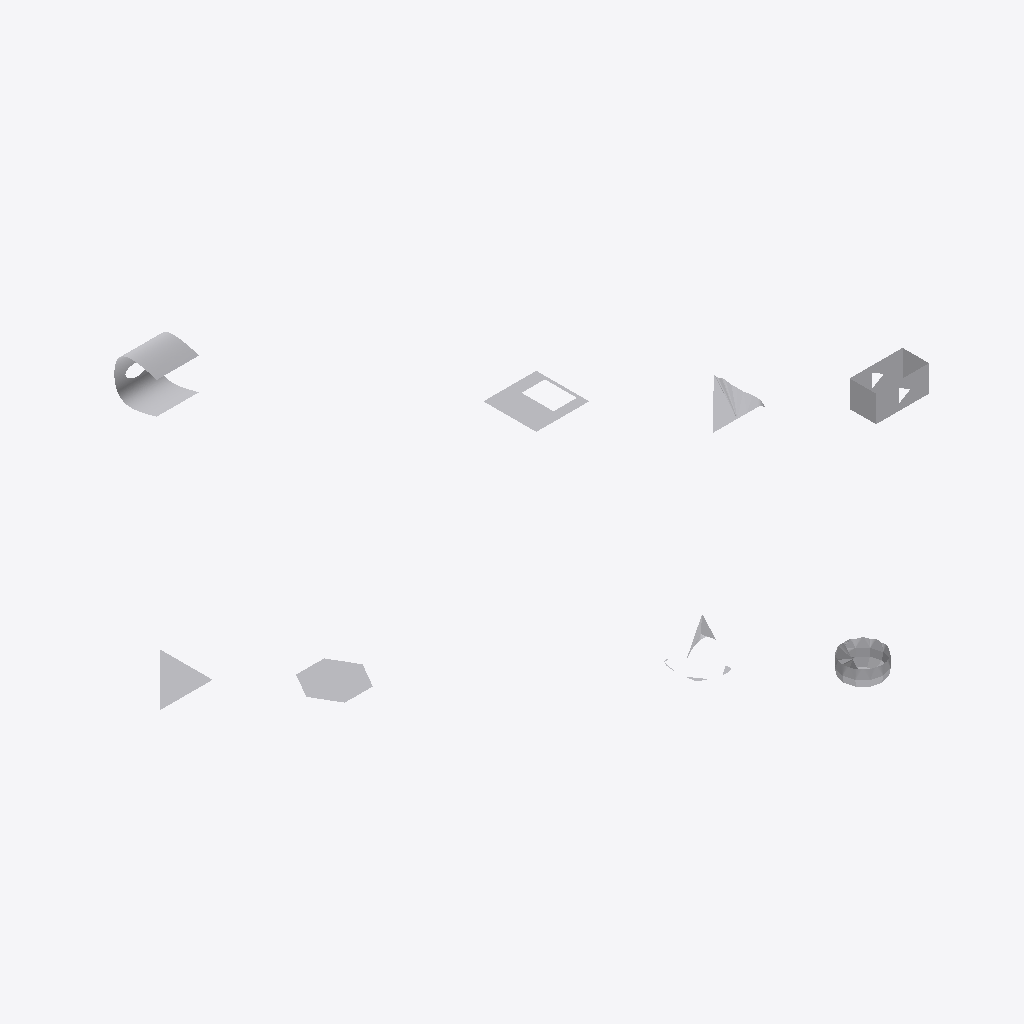
Isometric view of an IFC building model (IFC-SPF (STEP), schema IFC4, length unit metre), seen from the south-west, elements coloured by IFC class: 8 other elements (light grey).
Extent 136.6 m × 131.9 m × 60.5 m (x, y, z). Storeys (1): Floor 3 at 9.14 m. Elements (8): 8 IfcBuildingElementProxy.

HEADER;
FILE_DESCRIPTION(('ViewDefinition [DesignTransferView]','Comment [Comments]','Comment [System: OpenBuildings Designer10.00.00.99 debug build Feb  5? 2020 00:34:15]'),'2;1');
FILE_NAME('bspline surface','2020-03-05T12:31:09+03:00',('First Name Last Name'),('Organization Name'),'ST-DEVELOPER v16.13','OpenBuildings Designer10.00.00.99','Administrator');
FILE_SCHEMA(('IFC4'));
ENDSEC;
DATA;
#7136=IFCPROJECT('1JmBUThP19Z8wED88xGwCF',#7147,'BuildingTemplate_US','BuildingTemplate_US',$,'BuildingTemplate_US',$,(#62),#7135);
#7062=IFCSITE('006_i1V1D0tAKEh_$vljQt',#7147,'Site 1','Site 1',$,#5342,$,'Site 1',.ELEMENT.,$,$,0.0,$,#7138);
#94=IFCBUILDING('3_IkJInE13hR6Xwo4VKOgh',#7147,'Bldg 1','3 Story Building',$,#5343,$,'Bldg 1',.ELEMENT.,0.0,0.0,#7139);
#93=IFCBUILDINGSTOREY('0rm7DUqMJhOUcs5v8t1F$L',#7147,'Floor 3','Administrative and employee lounge',$,#5344,$,'Floor 3',.ELEMENT.,9.144);
#100=IFCBUILDINGELEMENTPROXY('1vdpKn9biZ$o4qW2SHbk1Q',#7147,'Element type: 24','824*bspline surface!Default','',#5350,#87,'824*bspline surface!Default',.NOTDEFINED.);
#102=IFCBUILDINGELEMENTPROXY('0jN7$mxA0Mb1eStqg04F5j',#7147,'Element type: 24','1204*bspline surface!Default','',#5352,#89,'1204*bspline surface!Default',.NOTDEFINED.);
#103=IFCBUILDINGELEMENTPROXY('3Js5Z1cBieWAPNA4TNWLaA',#7147,'Element type: 24','1214*bspline surface!Default','',#5353,#90,'1214*bspline surface!Default',.NOTDEFINED.);
#95=IFCBUILDINGELEMENTPROXY('3aSi40O_0G89We9uslOUWT',#7147,'Element type: 24','636*bspline surface!Default','',#5345,#82,'636*bspline surface!Default',.NOTDEFINED.);
#97=IFCBUILDINGELEMENTPROXY('1tA$FB6IgKmuErQnyukDAc',#7147,'Element type: 24','700*bspline surface!Default','',#5347,#84,'700*bspline surface!Default',.NOTDEFINED.);
#96=IFCBUILDINGELEMENTPROXY('0Aq8869pigt7uFQjBvubFh',#7147,'Element type: 24','667*bspline surface!Default','',#5346,#83,'667*bspline surface!Default',.NOTDEFINED.);
#101=IFCBUILDINGELEMENTPROXY('1SkVtlXVM5QZmO_SLYA8R9',#7147,'Element type: 24','1157*bspline surface!Default','',#5351,#88,'1157*bspline surface!Default',.NOTDEFINED.);
#99=IFCBUILDINGELEMENTPROXY('2I0Vc5PdWui6aZ1Sc_tP24',#7147,'Element type: 24','788*bspline surface!Default','',#5349,#86,'788*bspline surface!Default',.NOTDEFINED.);
ENDSEC;
